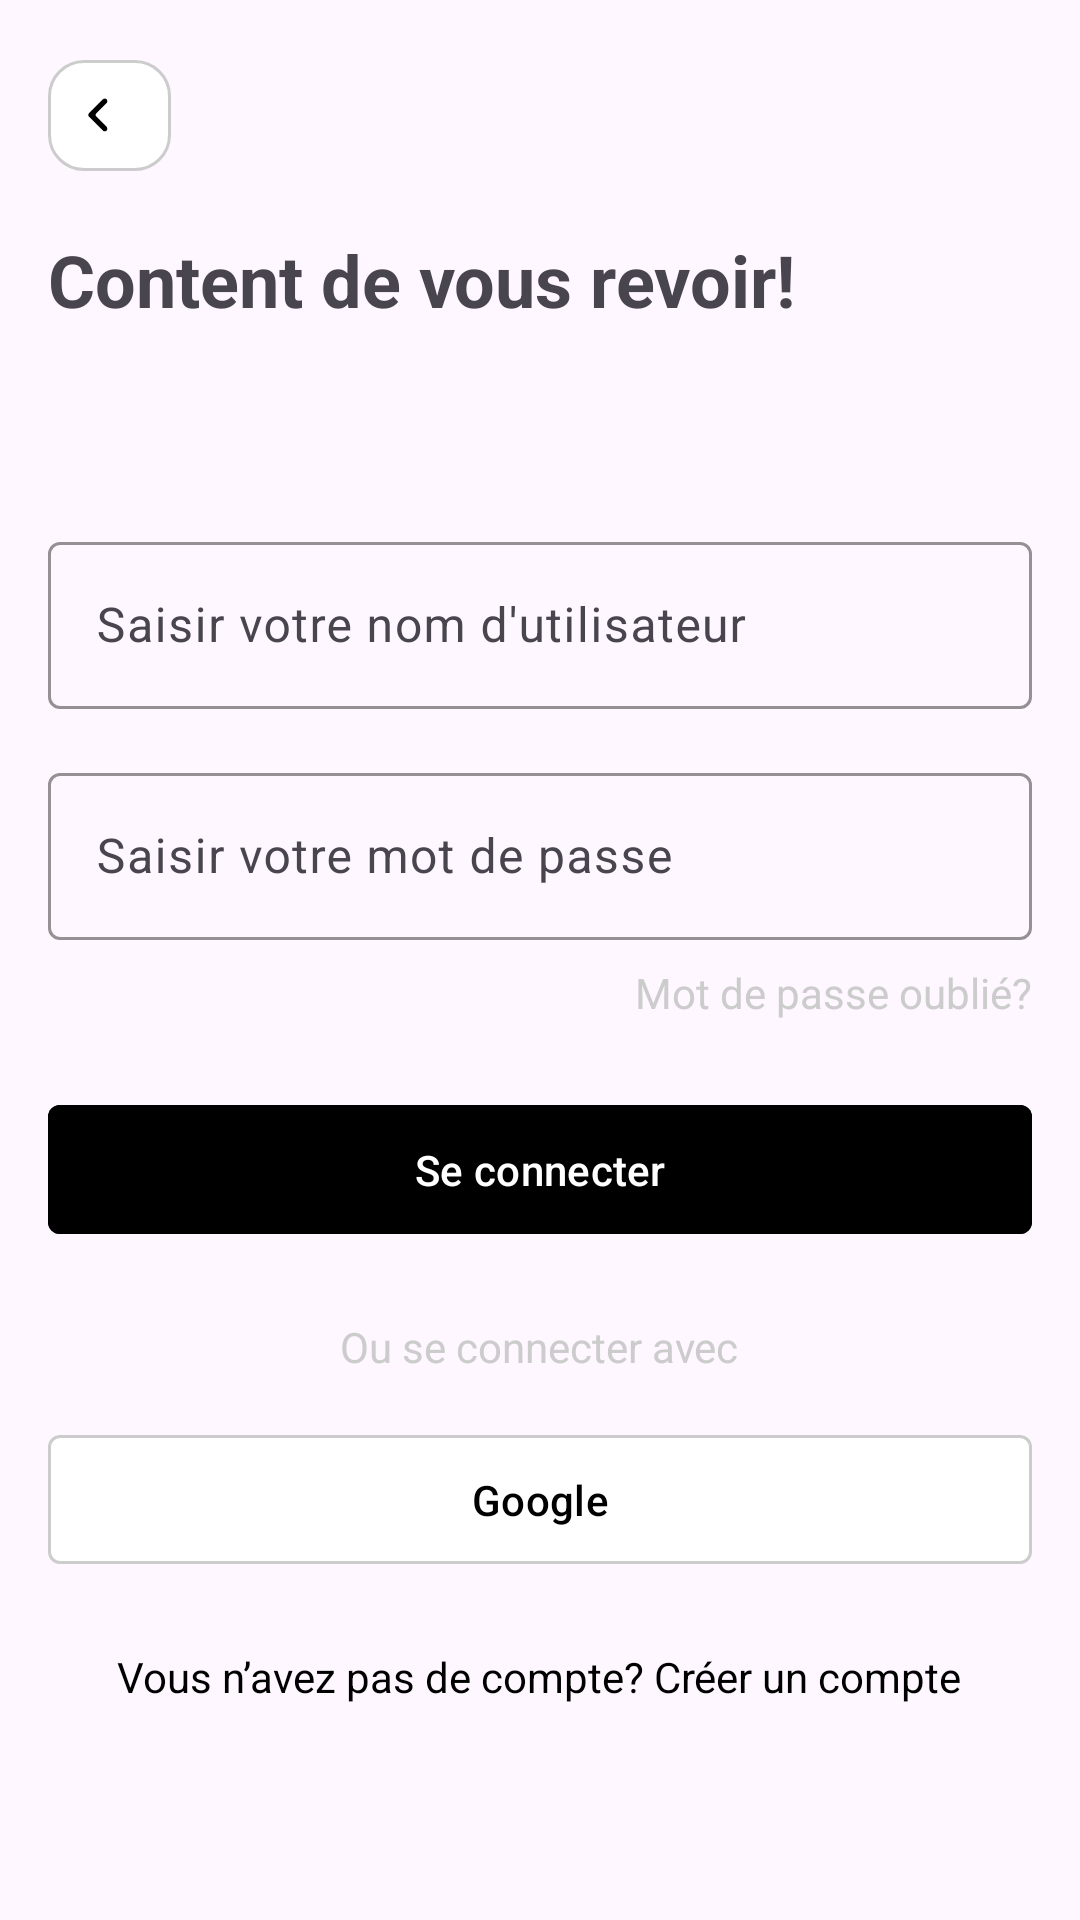

Produce the Android XML layout that renders to this screen, including the resource entries it uses.
<!-- AndroidManifest.xml: application theme Theme.Acad -->
<!-- res/layout/activity_login.xml -->
<?xml version="1.0" encoding="utf-8"?>
<androidx.constraintlayout.widget.ConstraintLayout xmlns:android="http://schemas.android.com/apk/res/android"
    xmlns:app="http://schemas.android.com/apk/res-auto"
    xmlns:tools="http://schemas.android.com/tools"
    android:id="@+id/main"
    android:layout_width="match_parent"
    android:layout_height="match_parent"
    tools:context=".LoginActivity">

    
    <com.google.android.material.button.MaterialButton
        android:id="@+id/backButton"
        android:layout_width="41dp"
        android:layout_height="45dp"
        android:layout_marginStart="16dp"
        android:layout_marginTop="16dp"
        android:backgroundTint="@color/white"
        app:cornerRadius="12dp"
        app:icon="@drawable/chevron_left"
        app:iconGravity="textStart"
        app:iconSize="20dp"
        app:iconTint="@color/black"
        app:layout_constraintStart_toStartOf="parent"
        app:layout_constraintTop_toTopOf="parent"
        app:strokeColor="@color/gray"
        app:strokeWidth="1dp" />

    
    <LinearLayout
        android:id="@+id/contentLayout"
        android:layout_width="0dp"
        android:layout_height="wrap_content"
        android:layout_marginStart="16dp"
        android:layout_marginEnd="16dp"
        android:orientation="vertical"
        android:gravity="center"
        app:layout_constraintEnd_toEndOf="parent"
        app:layout_constraintStart_toStartOf="parent"
        app:layout_constraintTop_toBottomOf="@id/backButton">

        
        <TextView
            android:id="@+id/title"
            android:layout_width="match_parent"
            android:layout_height="wrap_content"
            android:layout_marginTop="16dp"
            android:layout_marginBottom="50dp"
            android:text="Content de vous revoir!"
            android:textSize="24sp"
            android:textStyle="bold" />

        
        <com.google.android.material.textfield.TextInputLayout
            android:id="@+id/emailLayout"
            android:layout_width="match_parent"
            android:layout_height="wrap_content"
            android:layout_marginTop="16dp"
            app:boxStrokeColor="@color/gray"
            app:hintEnabled="true"
            app:boxStrokeWidth="1dp">

            <com.google.android.material.textfield.TextInputEditText
                android:id="@+id/email"
                android:layout_width="match_parent"
                android:layout_height="wrap_content"
                android:hint="Saisir votre nom d'utilisateur" />
        </com.google.android.material.textfield.TextInputLayout>

        
        <com.google.android.material.textfield.TextInputLayout
            android:id="@+id/passwordLayout"
            android:layout_width="match_parent"
            android:layout_height="wrap_content"
            android:layout_marginTop="16dp"
            app:boxStrokeColor="@color/gray"
            app:hintEnabled="true">

            <com.google.android.material.textfield.TextInputEditText
                android:id="@+id/password"
                android:layout_width="match_parent"
                android:layout_height="wrap_content"
                android:hint="Saisir votre mot de passe"
                android:inputType="textPassword"
                app:endIconMode="password_toggle" />
        </com.google.android.material.textfield.TextInputLayout>

        
        <TextView
            android:id="@+id/forgotPassword"
            android:layout_width="wrap_content"
            android:layout_height="wrap_content"
            android:layout_gravity="end"
            android:layout_marginTop="8dp"
            android:text="Mot de passe oublié?"
            android:textColor="@color/gray" />

        
        <com.google.android.material.button.MaterialButton
            android:id="@+id/loginButton"
            android:layout_width="match_parent"
            android:layout_height="51dp"
            android:layout_marginTop="24dp"
            android:backgroundTint="@color/black"
            android:text="Se connecter"
            android:textColor="@color/white"
            app:cornerRadius="4dp" />

        
        <TextView
            android:id="@+id/orConnectWith"
            android:layout_width="wrap_content"
            android:layout_height="wrap_content"
            android:layout_marginTop="24dp"
            android:gravity="center_horizontal"
            android:text="Ou se connecter avec"
            android:textColor="@color/gray" />

        
        <LinearLayout
            android:id="@+id/socialButtons"
            android:layout_width="match_parent"
            android:layout_height="wrap_content"
            android:layout_marginTop="16dp"
            android:gravity="center_horizontal"
            android:orientation="horizontal">

            <com.google.android.material.button.MaterialButton
                android:id="@+id/googleButton"
                android:layout_width="0dp"
                android:layout_height="51dp"
                android:layout_weight="1"
                android:backgroundTint="@color/white"
                android:textColor="@color/black"
                android:text="Google"
                app:cornerRadius="4dp"
                app:icon="@drawable/ic_google"
                app:iconGravity="textStart"
                app:iconSize="25dp"
                app:iconTint="@color/black"
                app:strokeColor="@color/gray"
                app:strokeWidth="1dp" />

















        </LinearLayout>

        
        <TextView
            android:id="@+id/alreadyHaveAccount"
            android:layout_width="wrap_content"
            android:layout_height="wrap_content"
            android:layout_marginTop="24dp"
            android:gravity="center_horizontal"
            android:text="Vous n’avez pas de compte? Créer un compte"
            android:textColor="@color/black" />
    </LinearLayout>
</androidx.constraintlayout.widget.ConstraintLayout>
<!-- resources referenced by this layout -->
<resources>
  <color name="black">#FF000000</color>
  <color name="gray">#CCCCCC</color>
  <color name="white">#FFFFFFFF</color>
  <!-- drawable chevron_left (drawable) -->
  <vector xmlns:android="http://schemas.android.com/apk/res/android"
      android:width="24dp"
      android:height="24dp"
      android:viewportWidth="24"
      android:viewportHeight="24">
    <path
        android:pathData="M11.266,11.434L15.45,7.25C15.864,6.836 15.864,6.164 15.45,5.75C15.036,5.336 14.364,5.336 13.95,5.75L8.407,11.293C8.017,11.683 8.017,12.317 8.407,12.707L13.95,18.25C14.364,18.664 15.036,18.664 15.45,18.25C15.864,17.836 15.864,17.164 15.45,16.75L11.266,12.566C10.953,12.253 10.953,11.747 11.266,11.434Z"
        android:fillColor="#000000"/>
  </vector>
  <!-- drawable ic_github: png bitmap (drawable, 450 bytes) -->
  <style name="Theme.Acad" parent="Base.Theme.Acad" />
  <style name="Base.Theme.Acad" parent="Theme.Material3.DayNight.NoActionBar">
          
          
          
          <item name="colorPrimary">@color/black</item>
          <item name="colorPrimaryVariant">@color/black</item>
          <item name="colorOnPrimary">@color/white</item>
          
          <item name="colorSecondary">@color/black</item>
          <item name="colorSecondaryVariant">@color/black</item>
          <item name="colorOnSecondary">@color/white</item>
          
          <item name="android:statusBarColor">@android:color/transparent</item>
          
      </style>
</resources>
